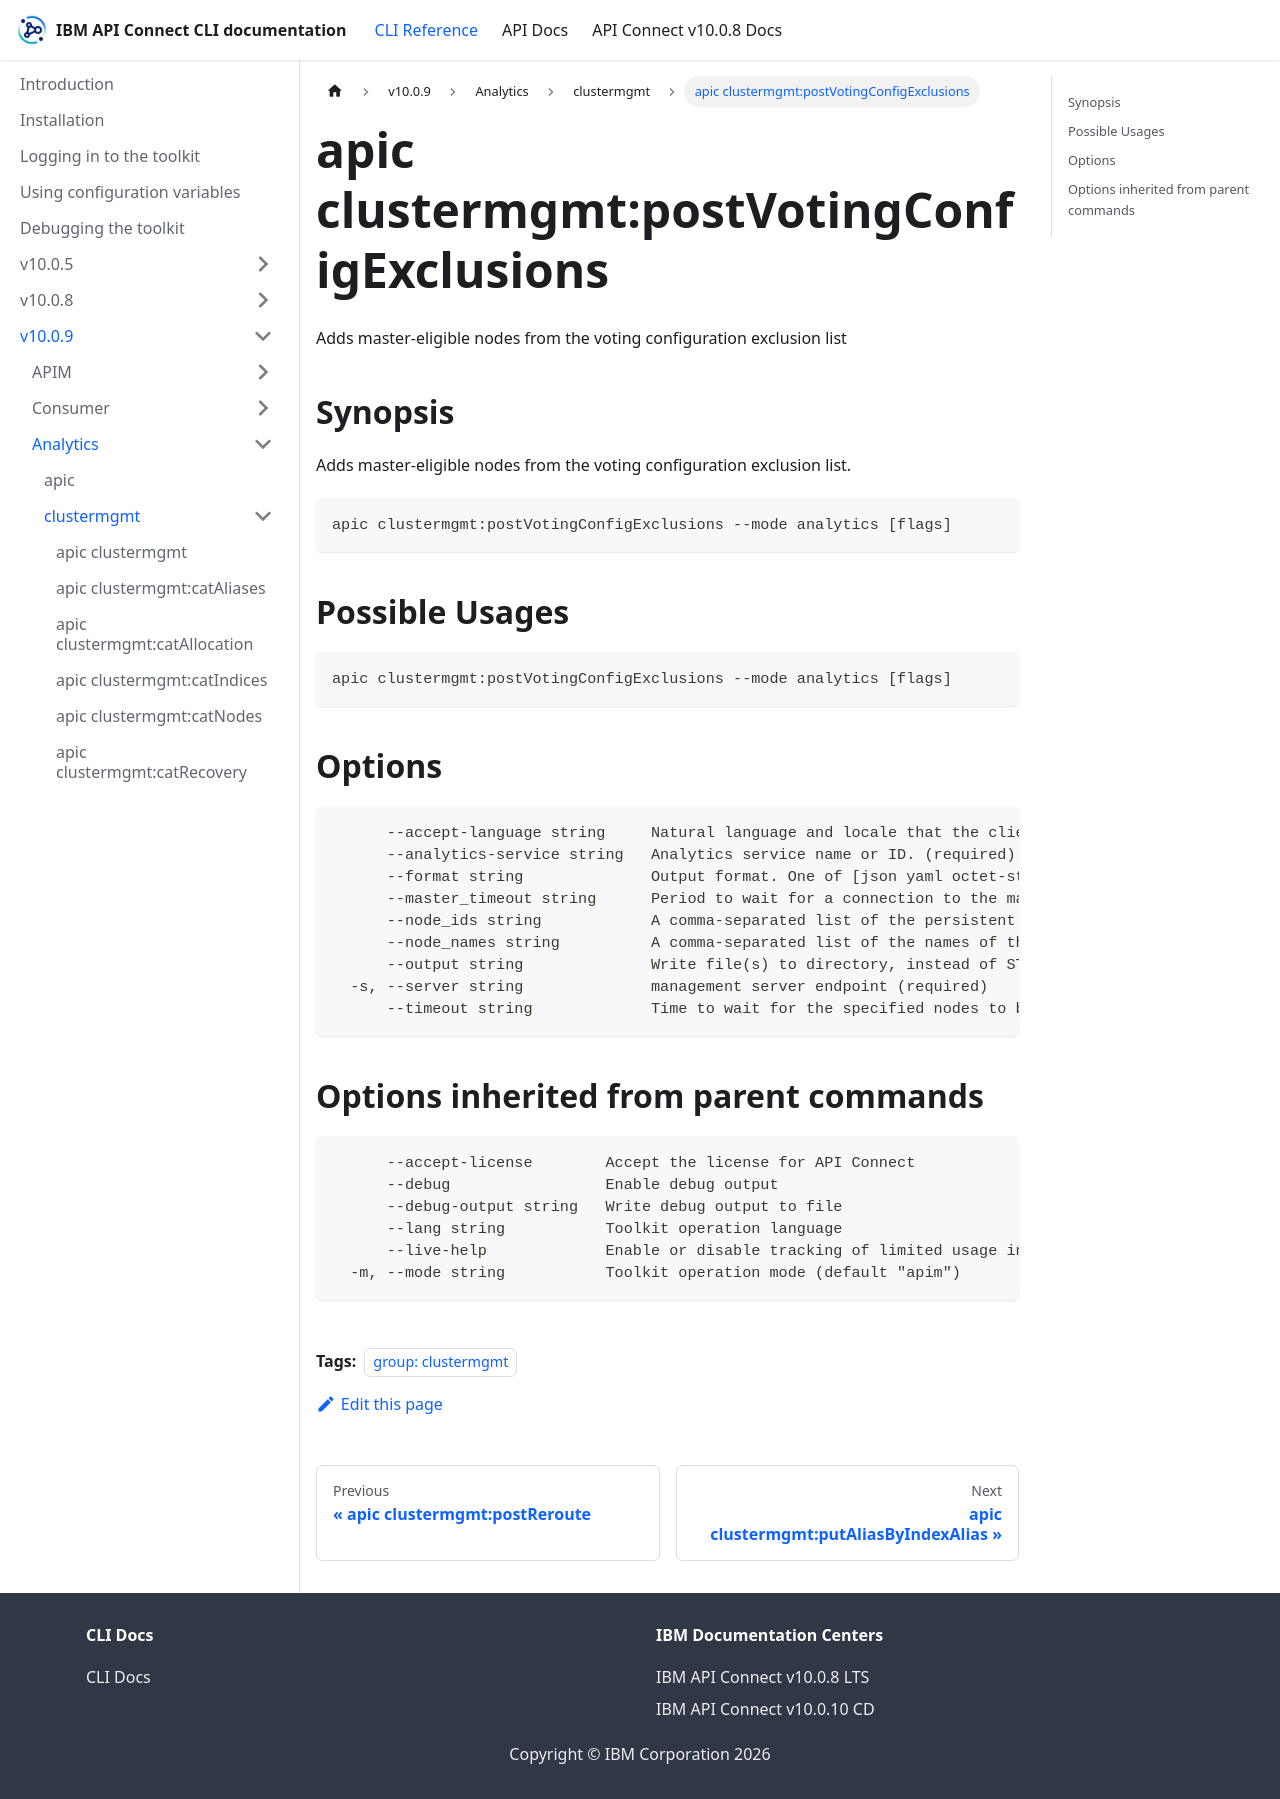

repository: ibm-apiconnect/clidocs · page: docs/v1009/analytics/clustermgmt/apic_clustermgmt_postVotingConfigExclusions.html · generator: docusaurus

---
tags:
- "group: clustermgmt"
---
# apic clustermgmt:postVotingConfigExclusions

Adds master-eligible nodes from the voting configuration exclusion list

## Synopsis

Adds master-eligible nodes from the voting configuration exclusion list.

```
apic clustermgmt:postVotingConfigExclusions --mode analytics [flags]
```

## Possible Usages

```
apic clustermgmt:postVotingConfigExclusions --mode analytics [flags]
```

## Options

```
      --accept-language string     Natural language and locale that the client prefers.
      --analytics-service string   Analytics service name or ID. (required)
      --format string              Output format. One of [json yaml octet-stream go-template=... go-template-file=...], defaults to yaml.
      --master_timeout string      Period to wait for a connection to the master node. If no response is received before the timeout expires, the request fails and returns an error.
      --node_ids string            A comma-separated list of the persistent ids of nodes.
      --node_names string          A comma-separated list of the names of the nodes.
      --output string              Write file(s) to directory, instead of STDOUT (default "-")
  -s, --server string              management server endpoint (required)
      --timeout string             Time to wait for the specified nodes to be excluded from the voting configuration before returning. Defaults to 30s.
```

## Options inherited from parent commands

```
      --accept-license        Accept the license for API Connect
      --debug                 Enable debug output
      --debug-output string   Write debug output to file
      --lang string           Toolkit operation language
      --live-help             Enable or disable tracking of limited usage information
  -m, --mode string           Toolkit operation mode (default "apim")
```
